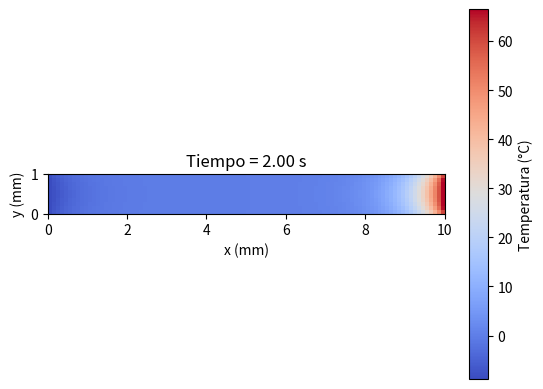

Write Python code to recreate this figure.
import numpy as np
import matplotlib.pyplot as plt
from scipy.sparse import diags
from scipy.sparse.linalg import spsolve

# Definimos parámetros
Lx, Ly = 10e-3, 1e-3  # Dominio (metros)
Nx, Ny = 100, 10       # Número de nodos
dx, dy = Lx/Nx, Ly/Ny  # Tamaño de celda
alpha = 1.14e-6        # Difusividad térmica (m^2/s)
dt = 0.001             # Paso de tiempo (s)
Nt = 2000              # Número de pasos

# Inicializamos las matrices
T = np.full((Ny, Nx), -10.0)  # Temperatura inicial (°C)
T[:, 0] = -10                 # Borde izquierdo
T[:, -1] = 75                # Borde derecho

# Construcción de la matriz del sistema lineal
r = alpha * dt / dx**2
s = alpha * dt / dy**2

main_diag = (1 + 2 * r + 2 * s) * np.ones(Nx * Ny)
off_diag_x = -r * np.ones(Nx * Ny - 1)
off_diag_y = -s * np.ones(Nx * Ny - Nx)

# Ajustamos diagonales para evitar conexiones incorrectas
off_diag_x[np.arange(1, Ny) * Nx - 1] = 0

# Construimos la matriz dispersa
diagonals = [main_diag, off_diag_x, off_diag_x, off_diag_y, off_diag_y]
offsets = [0, -1, 1, -Nx, Nx]
A = diags(diagonals, offsets, shape=(Nx * Ny, Nx * Ny), format='csr')

# Simulación
def aplicar_condiciones_de_frontera(T):
    T[:, 0] = -10                # Borde izquierdo
    T[:, -1] = 75               # Borde derecho
    T[0, :] = T[1, :]           # Borde inferior
    T[-1, :] = T[-2, :]         # Borde superior
    return T

def visualizar(T, n):
    plt.clf()
    plt.imshow(T, cmap='coolwarm', extent=[0, Lx*1000, 0, Ly*1000], origin='lower')
    plt.colorbar(label='Temperatura (°C)')
    plt.title(f'Tiempo = {n * dt:.2f} s')
    plt.xlabel('x (mm)')
    plt.ylabel('y (mm)')
    plt.pause(0.01)

for n in range(1, Nt + 1):
    # Vector b (estado actual)
    T = aplicar_condiciones_de_frontera(T)
    b = T.flatten()

    # Resolvemos el sistema lineal
    T_new = spsolve(A, b).reshape(Ny, Nx)

    # Actualizamos
    T = T_new

    # Visualización
    if n % 100 == 0 or n == 1:
        visualizar(T, n)

plt.show()